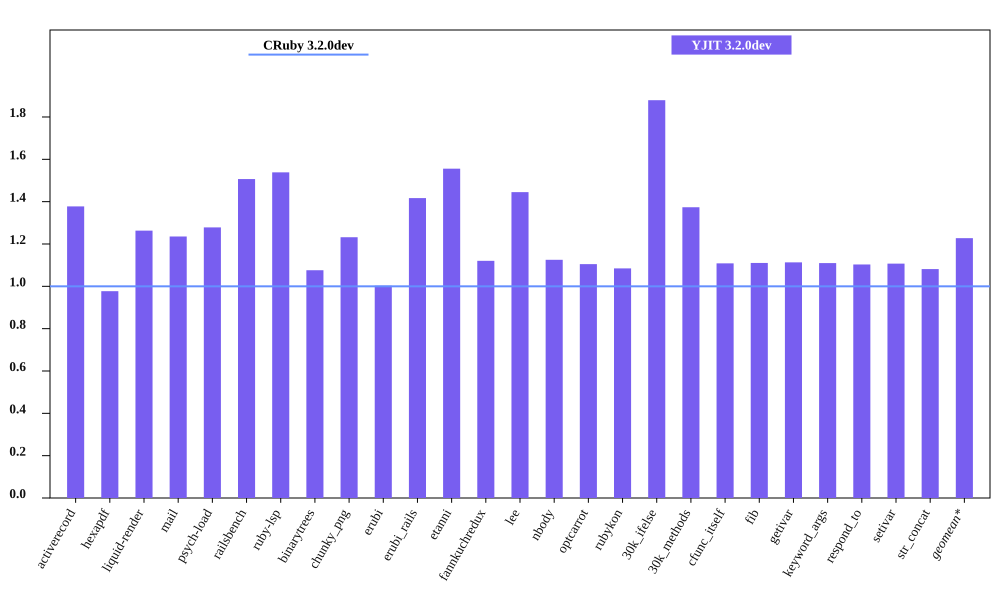

The file beside this chart, header and first rows:
bench, CRuby 3.2.0dev mem (MiB), YJIT 3.2.0dev mem (MiB), Inline Code, Outlined Code, YJIT Mem overhead
activerecord, 54.82, 75.52, 3, 3
hexapdf, 250.1, 244.4, 2, 2
liquid-render, 22.38, 28.26, 1, 1
mail, 42.03, 51.92, 2, 2
psych-load, 27.93, 35.7, 1, 1
railsbench, 94.64, 142.6, 6, 6
ruby-lsp, 86.46, 133, 6, 6
binarytrees, 22.71, 24.44, 1, 1
chunky_png, 35.05, 43.18, 1, 1
erubi, 98.38, 98.65, 1, 1
erubi_rails, 93.05, 131.8, 5, 5
etanni, 77.57, 120.7, 1, 1
fannkuchredux, 16.84, 18.86, 1, 1
lee, 25.55, 36.93, 1, 1
nbody, 16.84, 18.95, 1, 1
optcarrot, 51.18, 56.55, 1, 1
rubykon, 47.14, 51.13, 1, 1
30k_ifelse, 58, 109, 6, 6
30k_methods, 49.89, 68.52, 2, 2
cfunc_itself, 16.81, 18.64, 1, 1
fib, 16.84, 18.7, 1, 1
getivar, 16.84, 18.75, 1, 1
keyword_args, 16.83, 18.68, 1, 1
respond_to, 16.99, 18.75, 1, 1
setivar, 16.83, 18.64, 1, 1
str_concat, 100.4, 108.6, 1, 1
